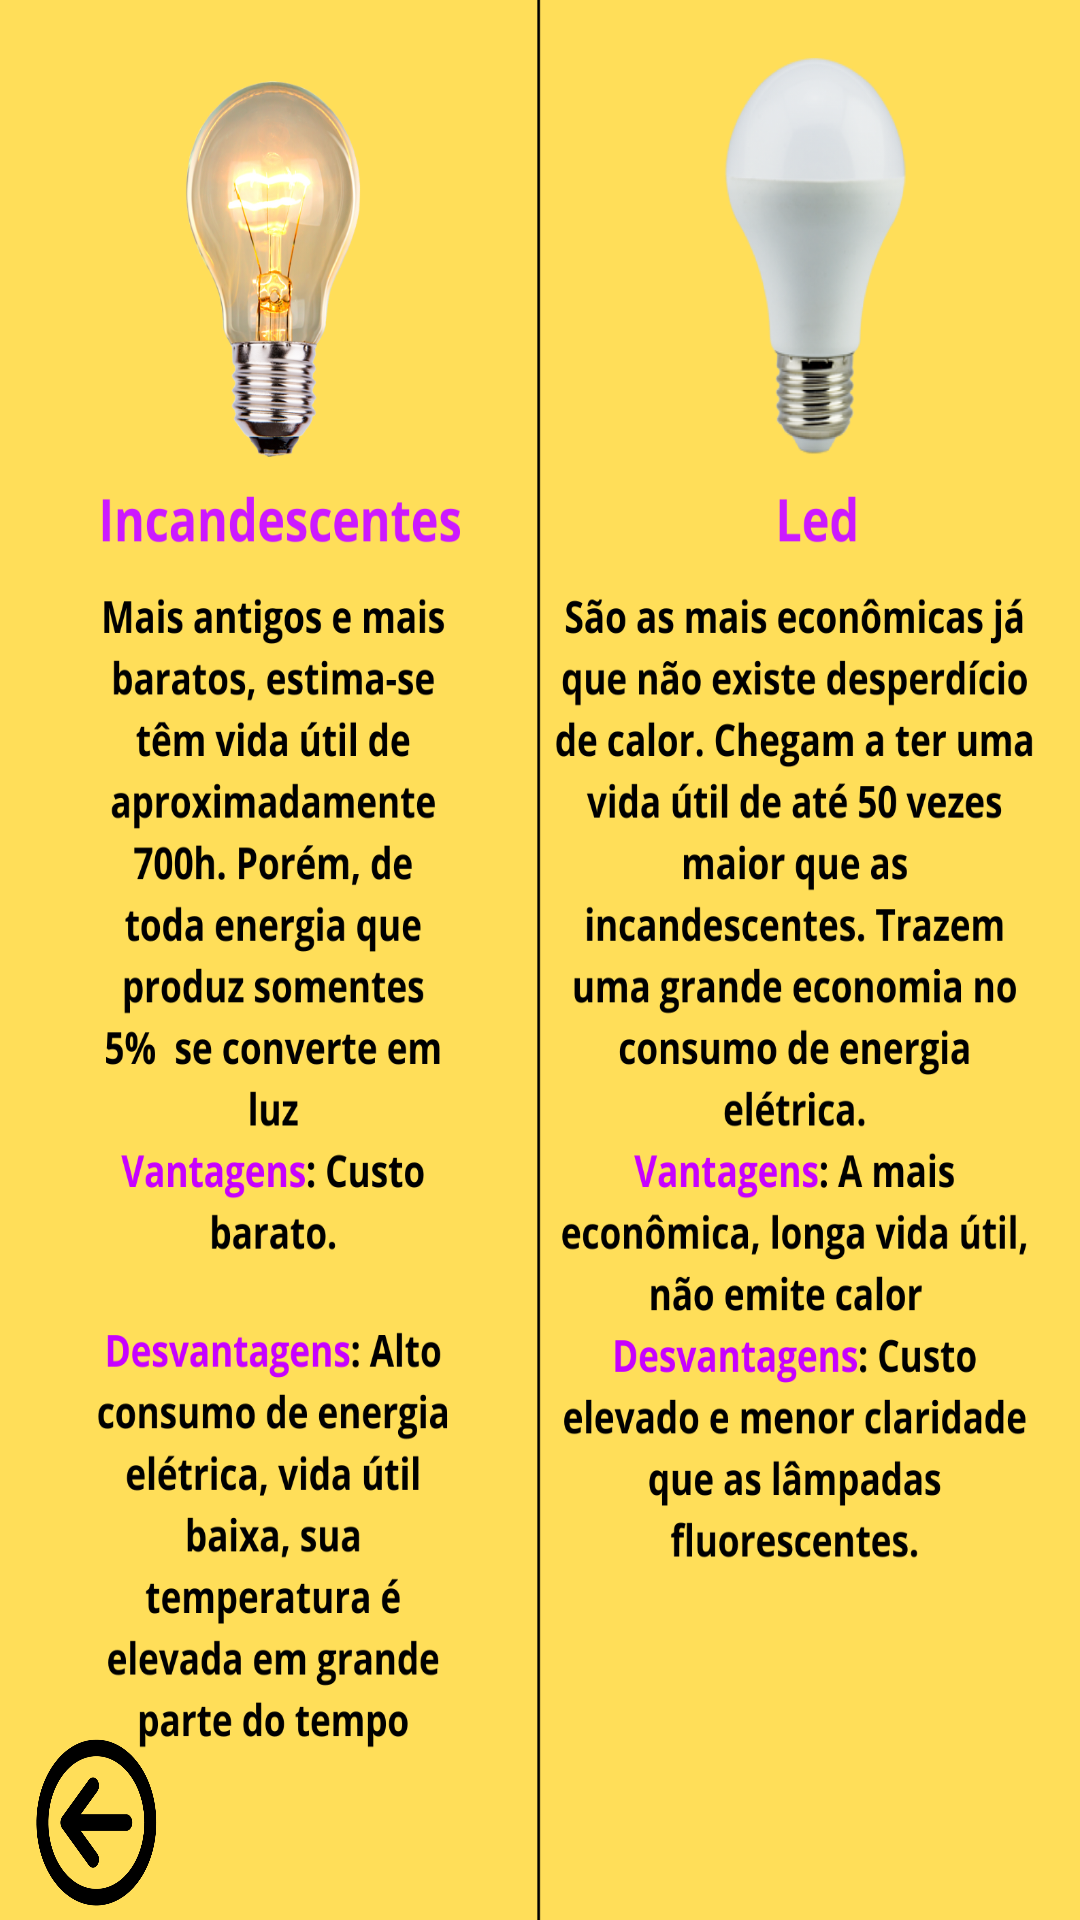

This screen was rendered from an Android layout file. Write that file and the resources it references.
<!-- AndroidManifest.xml: application theme Theme.MyApplications22 -->
<!-- res/layout/activity_teo_lampada.xml -->
<?xml version="1.0" encoding="utf-8"?>
<androidx.constraintlayout.widget.ConstraintLayout xmlns:android="http://schemas.android.com/apk/res/android"
    xmlns:app="http://schemas.android.com/apk/res-auto"
    xmlns:tools="http://schemas.android.com/tools"
    android:layout_width="match_parent"
    android:layout_height="match_parent"
    android:background="@drawable/incandescentes"
    tools:context=".teoLampada">

    <Button
        android:id="@+id/botaovoltar10"
        android:layout_width="49dp"
        android:layout_height="59dp"
        android:layout_marginBottom="4dp"
        android:background="@drawable/back"
        android:textColorHighlight="#771919"
        app:backgroundTint="@color/black"
        app:layout_constraintBottom_toBottomOf="parent"
        app:layout_constraintEnd_toEndOf="parent"
        app:layout_constraintHorizontal_bias="0.019"
        app:layout_constraintStart_toStartOf="parent" />

</androidx.constraintlayout.widget.ConstraintLayout>
<!-- resources referenced by this layout -->
<resources>
  <color name="black">#FF000000</color>
  <!-- drawable back: png bitmap (drawable-v24, 23602 bytes) -->
  <!-- drawable incandescentes: png bitmap (drawable-v24, 582622 bytes) -->
  <style name="Theme.MyApplications22" parent="Theme.MaterialComponents.DayNight.NoActionBar">
          
          <item name="colorPrimary">@color/purple_500</item>
          <item name="colorPrimaryVariant">@color/purple_700</item>
          <item name="colorOnPrimary">@color/white</item>
          
          <item name="colorSecondary">@color/teal_200</item>
          <item name="colorSecondaryVariant">@color/teal_700</item>
          <item name="colorOnSecondary">@color/black</item>
          
          <item name="android:statusBarColor">?attr/colorPrimaryVariant</item>
          
      </style>
  <color name="purple_500">#FF6200EE</color>
  <color name="purple_700">#FF3700B3</color>
  <color name="white">#FFFFFFFF</color>
  <color name="teal_200">#FF03DAC5</color>
  <color name="teal_700">#FF018786</color>
</resources>
